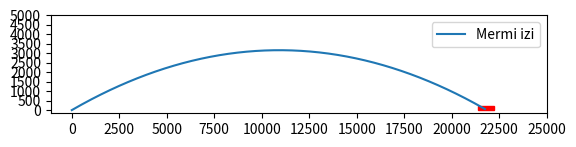

Python code for this plot:
import math
import numpy as np
import matplotlib.pyplot as plt
import matplotlib.patches as patches

g = 10
maksimum_mermi_hizi = 1800
minimum_mermi_hizi = 330
mermi_acisi = 30
mermi_uçuş_süresi = 0
mermi_uçuş_mesafesi = 0
hedef_mesafesi = 20000 + (200 * np.random.randint(-10, 10))
hedef_boyutu = 1000 + (100 * np.random.randint(-2, 2))
ates_noktasi_yukseklik_farki = 9
atis_deneme_sayisi = 0
hedef_vuruldu = False
while not hedef_vuruldu:
    mermi_hizi = (maksimum_mermi_hizi + minimum_mermi_hizi) / 2
    if hedef_mesafesi <= mermi_uçuş_mesafesi <= hedef_mesafesi + hedef_boyutu:
        hedef_vuruldu = True
        print("Hedef vuruldu!")
        print("Ateş denemesi sayısı: ", atis_deneme_sayisi)
        print("Mermi hızı: ", mermi_hizi)
        break
    else:
        mermi_x_ekseni_hizi = round((math.cos(math.radians(mermi_acisi))) * mermi_hizi)
        mermi_y_ekseni_hizi = round((math.sin(math.radians(mermi_acisi))) * mermi_hizi)
        mermi_uçuş_süresi = round(((mermi_y_ekseni_hizi / 10) * 2) + 0.07)
        mermi_uçuş_mesafesi = round(mermi_x_ekseni_hizi * mermi_uçuş_süresi)

        if hedef_mesafesi >= mermi_uçuş_mesafesi:
            print("Mermi hedefin önüne düştü.")
            minimum_mermi_hizi = mermi_hizi
        elif mermi_uçuş_mesafesi >= hedef_mesafesi + hedef_boyutu:
            print("Mermi hedefin arkasına isabet etti.")
            maksimum_mermi_hizi = mermi_hizi

        atis_deneme_sayisi += 1

fig, ax = plt.subplots()
kare = patches.Rectangle((hedef_mesafesi, 0), hedef_boyutu, 200, edgecolor='red', facecolor='red')
ax.add_patch(kare)
t = np.linspace(0, mermi_uçuş_süresi, num=500)
mermi_hizi = (maksimum_mermi_hizi + minimum_mermi_hizi) / 2
x = mermi_hizi * t * np.cos(math.radians(mermi_acisi))
y = mermi_hizi * t * np.sin(math.radians(mermi_acisi)) - 0.5 * g * t ** 2 + ates_noktasi_yukseklik_farki
plt.plot(x, y, label='Mermi izi')
plt.legend()
plt.gca().set_aspect('equal', adjustable='box')
plt.xticks(range(0, int(hedef_mesafesi + hedef_boyutu + 5000) + 1, 2500))
plt.yticks(range(0, int(5000) + 1, 500))
plt.show()